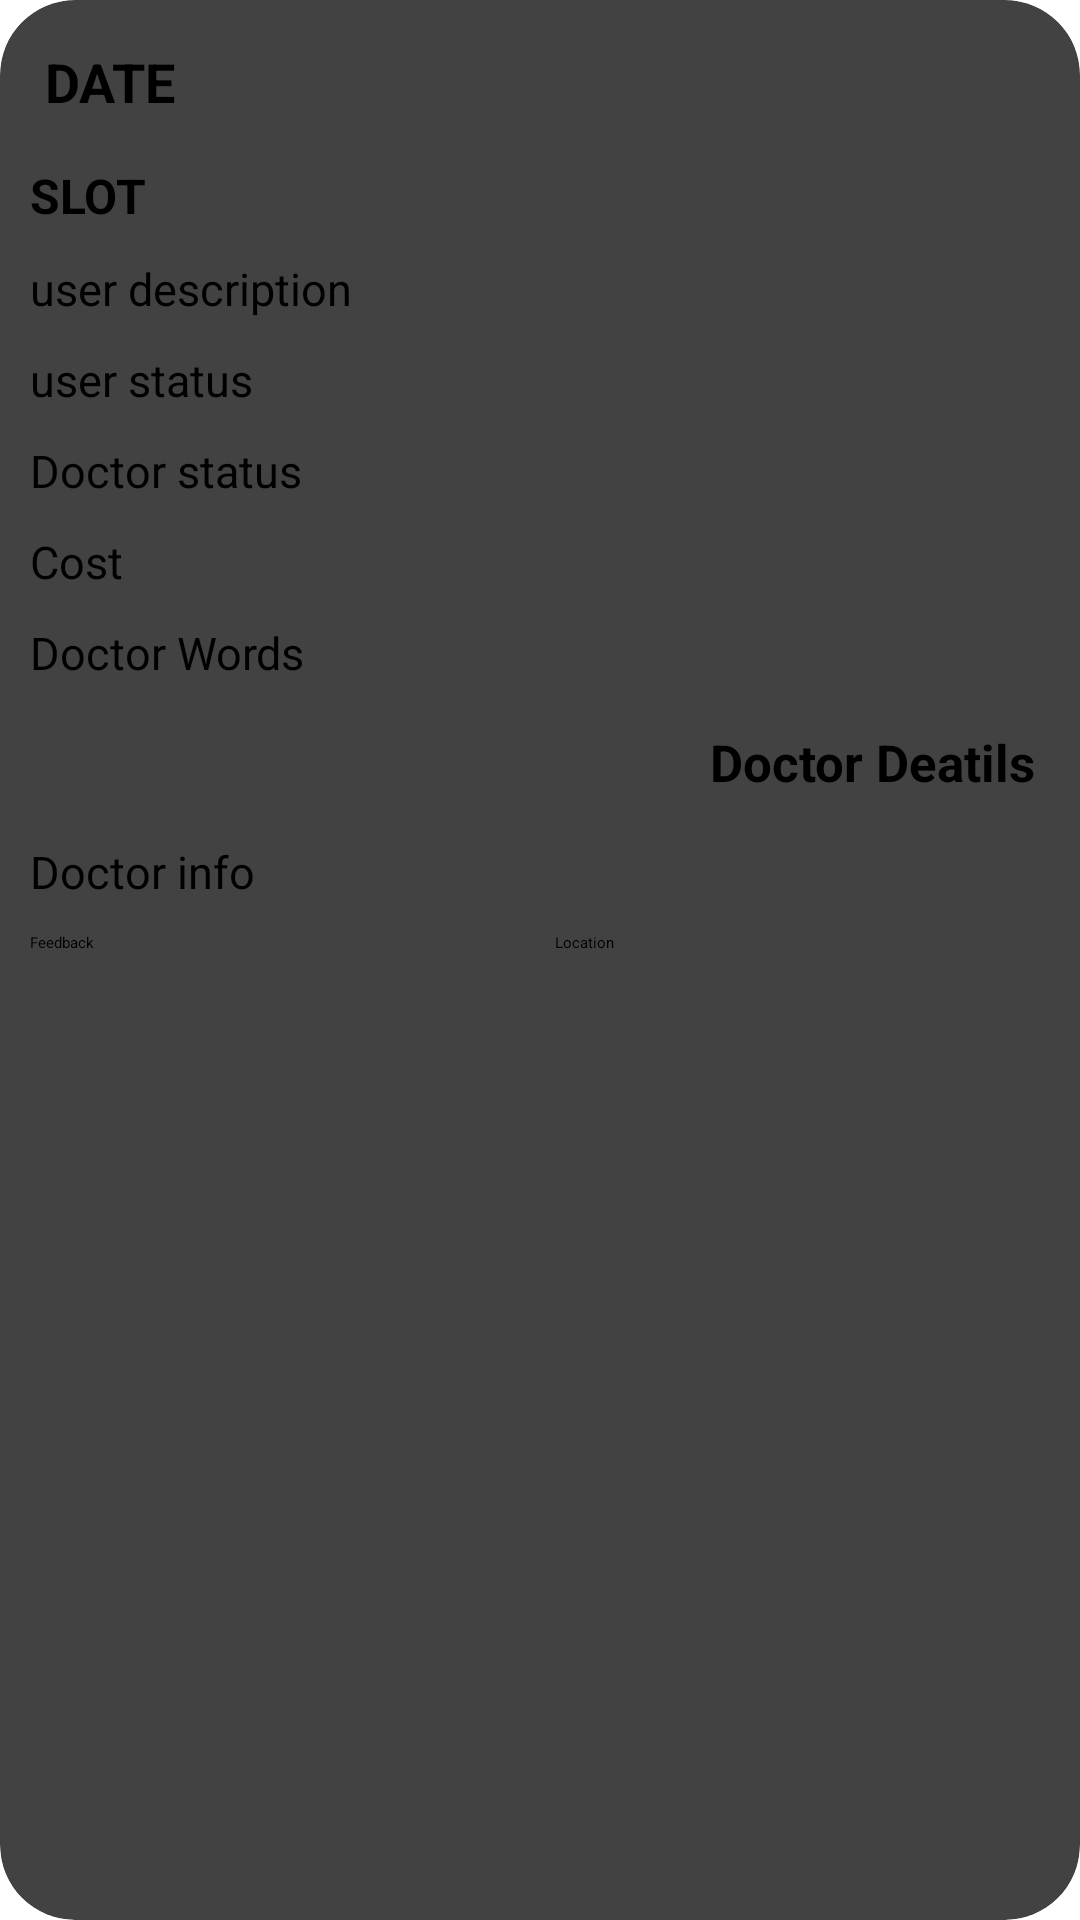

The Android layout XML behind this screen, and the referenced resources:
<!-- AndroidManifest.xml: application theme Theme.SKINSMART -->
<!-- res/layout/cardhistoryuse.xml -->
<?xml version="1.0" encoding="utf-8"?>

<androidx.cardview.widget.CardView xmlns:android="http://schemas.android.com/apk/res/android"
    android:layout_width="match_parent"
    android:layout_height="wrap_content"
    xmlns:app="http://schemas.android.com/apk/res-auto"
    app:cardCornerRadius="25dp"
    app:cardElevation="5dp"
    android:layout_margin="10dp">


    <LinearLayout
        android:layout_width="match_parent"
        android:layout_height="match_parent"
        android:orientation="vertical"
        android:padding="5dp">


        <TextView
            android:id="@+id/tvdate"
            android:layout_width="match_parent"
            android:layout_height="wrap_content"
            android:text="Date"
            android:textAllCaps="true"
            android:textSize="18sp"
            android:textStyle="bold"
            android:padding="10dp"
            android:textColor="@color/black"/>

        <TextView
            android:id="@+id/tvslot"
            android:layout_width="match_parent"
            android:layout_height="wrap_content"
            android:text="Slot"
            android:textAllCaps="true"
            android:textSize="16sp"
            android:textStyle="bold"
            android:padding="5dp"
            android:textColor="@color/black"/>


        <TextView
            android:id="@+id/tvusedescri"
            android:layout_width="match_parent"
            android:layout_height="wrap_content"
            android:text="user description"
            android:textSize="15sp"
            android:padding="5dp"
            android:textColor="@color/black"/>

        <TextView
            android:id="@+id/tvustatus"
            android:layout_width="match_parent"
            android:layout_height="wrap_content"
            android:text="user status"
            android:textSize="15sp"
            android:padding="5dp"
            android:textColor="@color/black"/>

        <TextView
            android:id="@+id/tvdstatus"
            android:layout_width="match_parent"
            android:layout_height="wrap_content"
            android:text="Doctor status"
            android:textSize="15sp"

            android:padding="5dp"
            android:textColor="@color/black"/>

        <TextView
            android:id="@+id/tvcost"
            android:layout_width="match_parent"
            android:layout_height="wrap_content"
            android:text="Cost"
            android:textSize="15sp"
            android:padding="5dp"
            android:textColor="@color/black"/>

        <TextView
            android:id="@+id/tvddescription"
            android:layout_width="match_parent"
            android:layout_height="wrap_content"
            android:text="Doctor Words"
            android:textSize="15sp"
            android:padding="5dp"
            android:textColor="@color/black"/>


        <TextView
            android:id="@+id/tvdoctordeatils"
            android:layout_width="match_parent"
            android:layout_height="wrap_content"
            android:text="Doctor Deatils"
            android:gravity="right"
            android:textSize="17sp"
            android:textStyle="bold"
            android:padding="10dp"
            android:textColor="@color/black"/>

        <TextView
            android:id="@+id/tvdoctorinfo"
            android:layout_width="match_parent"
            android:layout_height="wrap_content"
            android:text="Doctor info"
            android:textSize="15sp"
            android:padding="5dp"
            android:textColor="@color/black"/>

        <LinearLayout
            android:layout_width="match_parent"
            android:layout_height="wrap_content"
            android:orientation="horizontal"
            android:weightSum="2">


            <Button
                android:id="@+id/bntfeeback"
                android:layout_width="0dp"
                android:layout_weight="1"
                android:text="Feedback"
                android:layout_margin="5dp"
                android:backgroundTint="@color/edit"
                android:layout_height="wrap_content"/>

            <Button
                android:id="@+id/btnLocation"
                android:layout_width="0dp"
                android:layout_weight="1"
                android:layout_margin="5dp"
                android:text="Location"
                android:backgroundTint="@color/edit"
                android:layout_height="wrap_content"/>

        </LinearLayout>

    </LinearLayout>

</androidx.cardview.widget.CardView>
<!-- resources referenced by this layout -->
<resources>

  <!-- not gathered from this repository: default colours our renderer supplied (Android Studio template values) -->
  <color name="black">#FF000000</color>
</resources>
